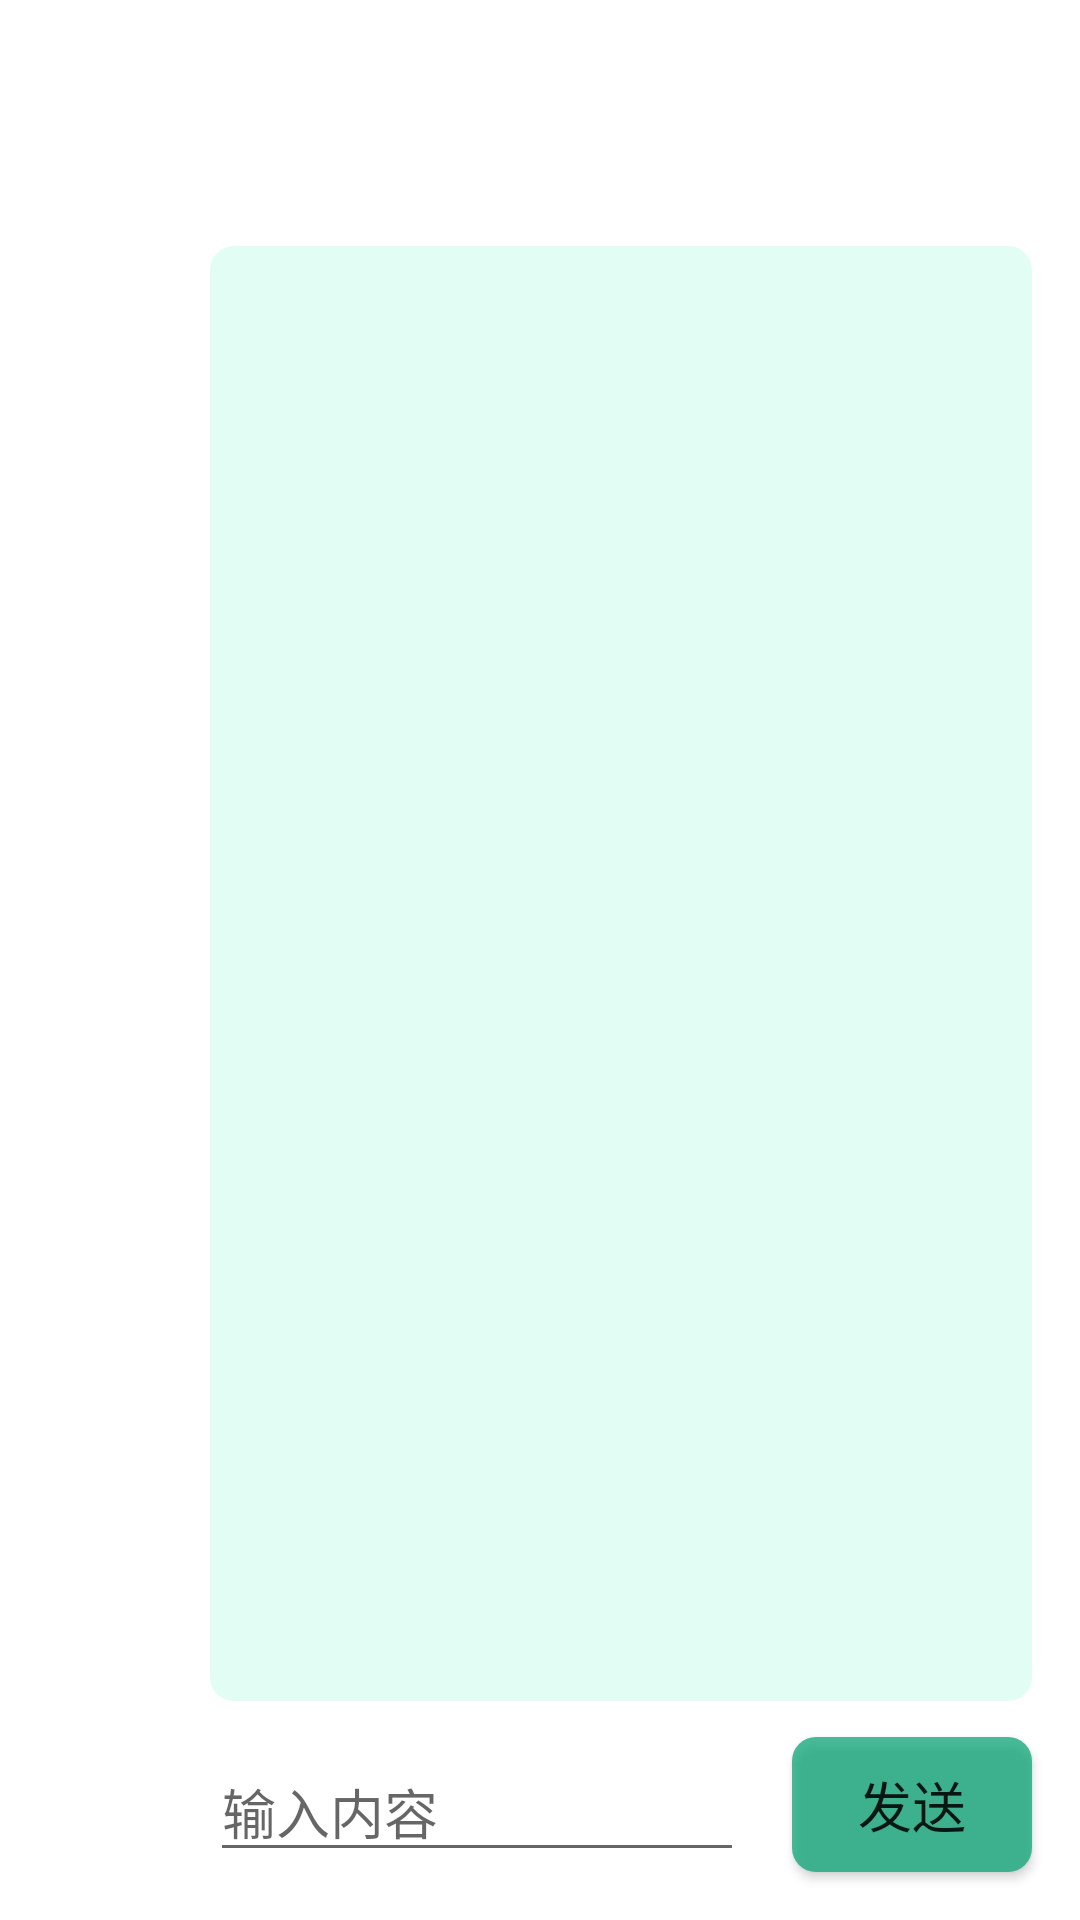

Layout XML and referenced resources for this Android screen:
<!-- AndroidManifest.xml: application theme Theme.MinimRTCDemo -->
<!-- res/layout/message_view.xml -->
<?xml version="1.0" encoding="utf-8"?>
<androidx.constraintlayout.widget.ConstraintLayout xmlns:android="http://schemas.android.com/apk/res/android"
    xmlns:tools="http://schemas.android.com/tools"
    android:layout_width="match_parent"
    android:layout_height="match_parent"
    xmlns:app="http://schemas.android.com/apk/res-auto">

    <TextView
        android:id="@+id/message_tv"
        android:layout_width="0dp"
        android:layout_height="0dp"
        android:layout_marginTop="82dp"
        android:layout_marginEnd="16dp"
        android:layout_marginBottom="16dp"
        android:background="@drawable/message_view_shape"
        android:gravity="left|bottom"
        android:lines="12"
        android:maxLines="12"
        android:paddingLeft="2dp"
        android:paddingTop="2dp"
        android:paddingRight="2dp"
        android:paddingBottom="2dp"
        android:scrollbars="vertical"
        app:layout_constraintBottom_toTopOf="@+id/message_et"
        app:layout_constraintEnd_toEndOf="parent"
        app:layout_constraintStart_toStartOf="@+id/message_et"
        app:layout_constraintTop_toTopOf="parent" />

    <EditText
        android:id="@+id/message_et"
        android:layout_width="178dp"
        android:layout_height="41dp"
        android:layout_marginEnd="16dp"
        android:layout_marginBottom="16dp"
        android:hint="输入内容"
        android:inputType="text"
        app:layout_constraintBottom_toBottomOf="parent"
        app:layout_constraintEnd_toStartOf="@+id/message_bt" />

    <Button
        android:id="@+id/message_bt"
        android:layout_width="80dp"
        android:layout_height="45dp"
        android:layout_marginEnd="16dp"
        android:layout_marginBottom="16dp"
        android:background="@drawable/message_button_shape"
        android:text="发送"
        android:textSize="18sp"
        app:backgroundTint="#DC0CA678"
        app:layout_constraintBottom_toBottomOf="parent"
        app:layout_constraintEnd_toEndOf="parent" />

</androidx.constraintlayout.widget.ConstraintLayout>
<!-- resources referenced by this layout -->
<resources>
  <!-- drawable message_button_shape (drawable) -->
  <shape xmlns:android="http://schemas.android.com/apk/res/android"
      android:shape="rectangle">
  
      <corners android:radius="8dp"/>   
      <solid android:color="#DC0CA678"/>   
      
  
  </shape>
  <!-- drawable message_view_shape (drawable) -->
  <shape xmlns:android="http://schemas.android.com/apk/res/android"
      android:shape="rectangle">
  
      <corners android:radius="8dp"/>   
      <solid android:color="#7CC3FAE8"/>   
  
  
  </shape>
  <style name="Theme.MinimRTCDemo" parent="Theme.MaterialComponents.DayNight.NoActionBar">
          
          <item name="colorPrimary">@color/purple_500</item>
          <item name="colorPrimaryVariant">@color/purple_700</item>
          <item name="colorOnPrimary">@color/white</item>
          
          <item name="colorSecondary">@color/teal_200</item>
          <item name="colorSecondaryVariant">@color/teal_700</item>
          <item name="colorOnSecondary">@color/black</item>
          
          <item name="android:statusBarColor" tools:targetApi="l">@color/grey</item>
          
      </style>
  <color name="purple_500">#FF6200EE</color>
  <color name="purple_700">#FF3700B3</color>
  <color name="white">#FFFFFFFF</color>
  <color name="teal_200">#FF03DAC5</color>
  <color name="teal_700">#FF018786</color>
  <color name="black">#FF000000</color>
  <color name="grey">#AFAFAF</color>
</resources>
